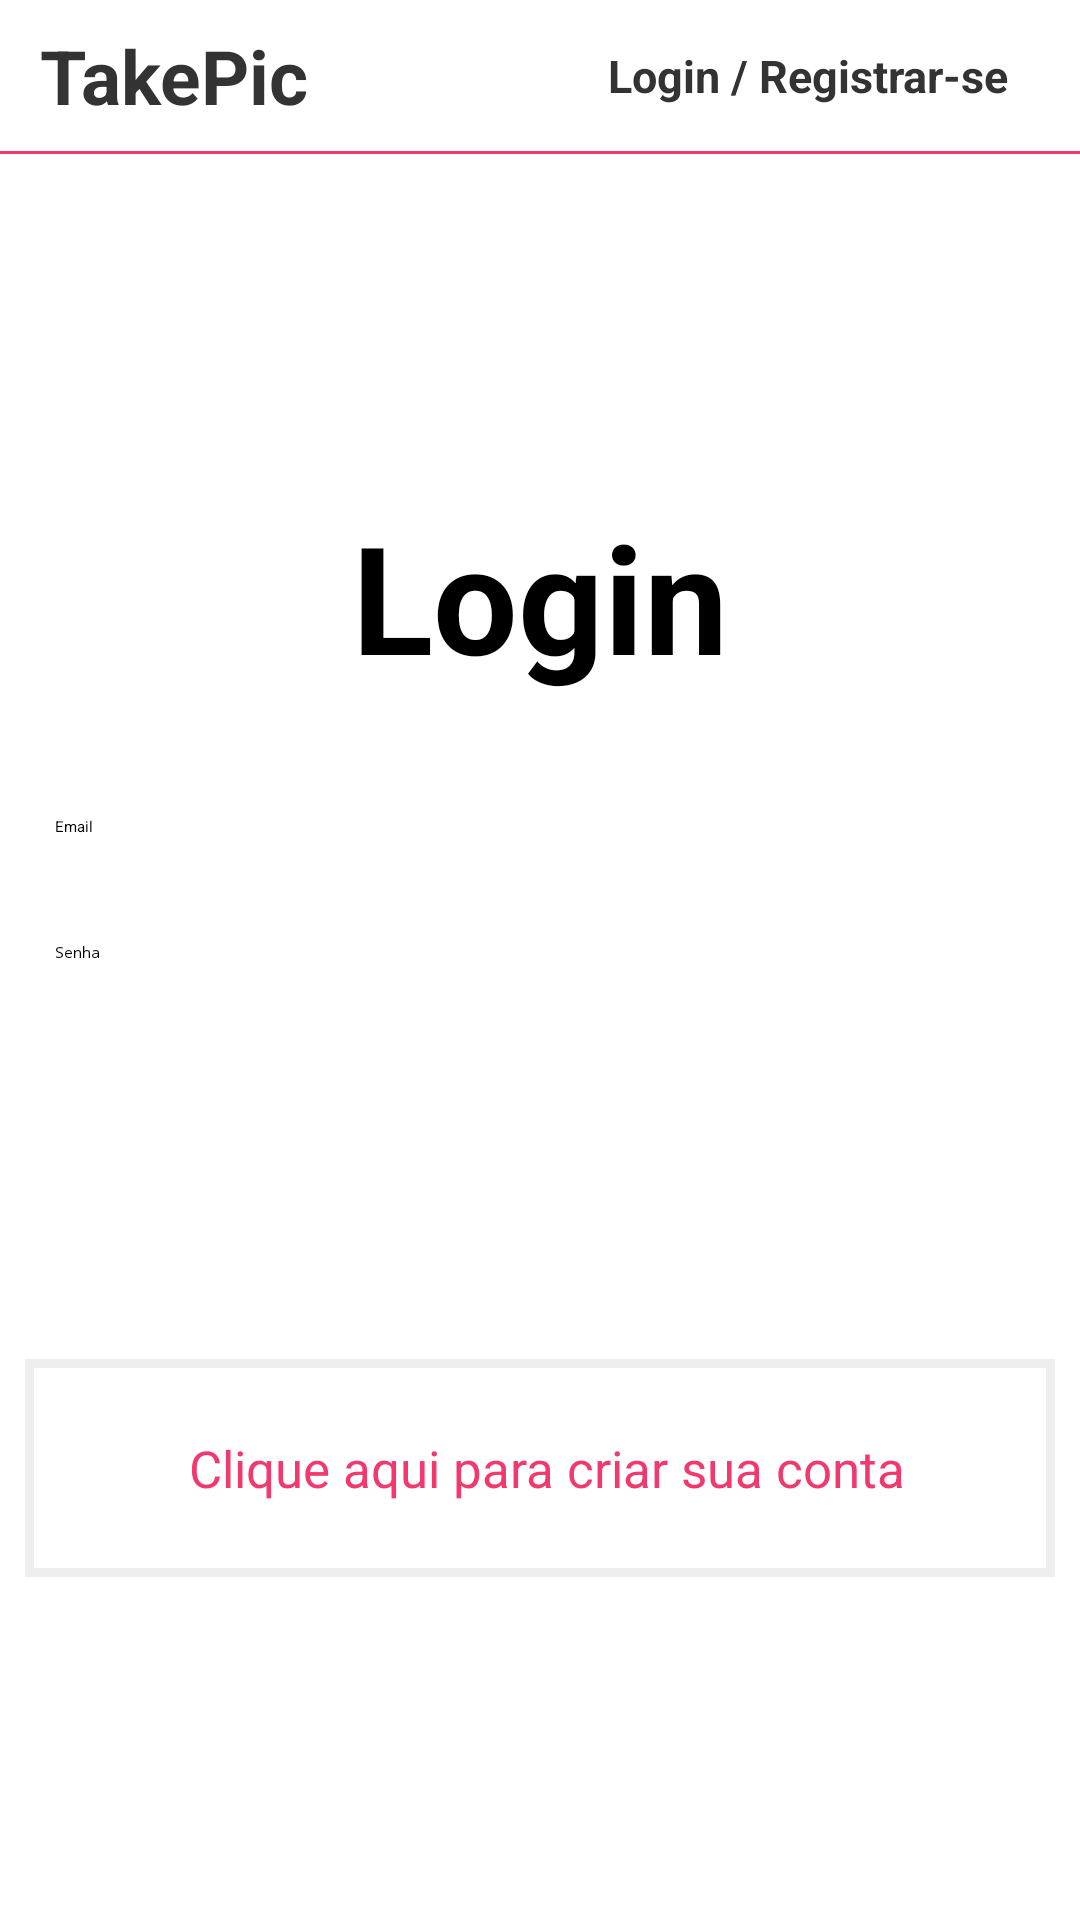

Android layout source for this screen:
<!-- AndroidManifest.xml: application theme Theme.ProjetoIntegrador -->
<!-- res/layout/activity_main.xml -->
<?xml version="1.0" encoding="utf-8"?>
<androidx.appcompat.widget.LinearLayoutCompat
    xmlns:android="http://schemas.android.com/apk/res/android"
    xmlns:app="http://schemas.android.com/apk/res-auto"
    xmlns:tools="http://schemas.android.com/tools"
    android:layout_width="match_parent"
    android:layout_height="match_parent"
    tools:context=".MainActivity"
    android:orientation="vertical"
    android:layout_marginLeft="15dp"
    android:layout_marginRight="15dp"
    >


    <androidx.appcompat.widget.LinearLayoutCompat
        android:layout_width="match_parent"
        android:layout_height="wrap_content"
        android:padding="25px"
        android:layout_gravity="center_horizontal"
        android:orientation="horizontal"
        android:weightSum="100"
        >

        <TextView
            android:layout_width="wrap_content"
            android:layout_height="wrap_content"
            android:text="TakePic"
            android:textColor="#333"
            android:textStyle="bold"
            android:textSize="25dp"
            android:layout_gravity="left"
            android:gravity="left"
            android:layout_weight="90"
            android:layout_marginLeft="5dp"
            >

        </TextView>

        <androidx.appcompat.widget.LinearLayoutCompat
            android:layout_width="wrap_content"
            android:layout_height="wrap_content"
            android:orientation="horizontal"
            android:layout_gravity="center"
            >
            
            <TextView
                android:layout_width="wrap_content"
                android:layout_height="wrap_content"
                android:text="Login / Registrar-se"
                android:layout_gravity="center"
                android:textStyle="bold"
                android:textColor="#333"
                android:layout_marginLeft="10dp"
                android:textSize="15dp"
                >

            </TextView>
            
            
            <ImageView
                android:layout_width="match_parent"
                android:layout_height="wrap_content"
                android:src="@drawable/baseline_person_24"
                android:layout_marginLeft="5dp"
                >

            </ImageView>
        </androidx.appcompat.widget.LinearLayoutCompat>


    </androidx.appcompat.widget.LinearLayoutCompat>

    <ImageView
        android:layout_width="match_parent"
        android:layout_height="wrap_content"
        android:src="@drawable/line_divider"
        >

    </ImageView>

    <androidx.appcompat.widget.LinearLayoutCompat
        android:layout_width="match_parent"
        android:layout_height="match_parent"
        android:orientation="horizontal"
        android:gravity="center"
        >
        <androidx.appcompat.widget.LinearLayoutCompat
            android:layout_width="match_parent"
            android:layout_height="wrap_content"
            android:orientation="vertical"
            android:padding="25px"
            >

            <TextView
                android:layout_width="wrap_content"
                android:layout_height="wrap_content"
                android:text="@string/Login"
                android:textSize="50dp"
                android:textStyle="bold"
                android:layout_gravity="center"
                >

            </TextView>
            


            <androidx.appcompat.widget.LinearLayoutCompat
                android:layout_width="match_parent"
                android:layout_height="match_parent"
                android:orientation="vertical"
                android:layout_marginTop="15dp">

                <EditText
                    android:layout_width="match_parent"
                    android:layout_height="wrap_content"
                    android:id="@+id/txtEmail"
                    android:hint="Email"
                    android:inputType="textEmailAddress"
                    android:layout_marginTop="15dp"
                    android:background="@drawable/edit_text"
                    android:padding="10dp"
                    >

                </EditText>

                <EditText
                    android:layout_width="match_parent"
                    android:layout_height="wrap_content"
                    android:id="@+id/txtSenha"
                    android:hint="Senha"
                    android:inputType="textPassword"
                    android:layout_marginTop="15dp"
                    android:background="@drawable/edit_text"
                    android:padding="10dp"
                    >

                </EditText>

                <Button
                    android:layout_width="wrap_content"
                    android:layout_height="wrap_content"
                    android:id="@+id/btnSalvar"
                    android:hint="Entrar"
                    android:layout_marginTop="15dp"
                    android:textColorHint="@color/white"
                    android:backgroundTint="@color/pink"
                    android:layout_gravity="center"
                    >

                </Button>

                    <androidx.appcompat.widget.LinearLayoutCompat
                        android:layout_width="match_parent"
                        android:layout_height="wrap_content"
                        android:orientation="vertical"
                        android:layout_marginTop="100dp"
                        >

                        <TextView
                            android:layout_width="match_parent"
                            android:layout_height="match_parent"
                            android:id="@+id/criarContaTextView"
                            android:text="@string/criarConta"
                            android:textSize="17dp"
                            android:background="@drawable/frame"
                            android:padding="25dp"
                            android:textAlignment="center"
                            android:clickable="true"
                            android:onClick="criarConta"
                            >

                        </TextView>


                    </androidx.appcompat.widget.LinearLayoutCompat>

            </androidx.appcompat.widget.LinearLayoutCompat>

        </androidx.appcompat.widget.LinearLayoutCompat>


    </androidx.appcompat.widget.LinearLayoutCompat>





</androidx.appcompat.widget.LinearLayoutCompat>
<!-- resources referenced by this layout -->
<resources>
  <color name="pink">#f1396d</color>
  <color name="white">#FFFFFFFF</color>
  <!-- drawable frame (drawable) -->
  <?xml version="1.0" encoding="utf-8"?>
  <shape xmlns:android="http://schemas.android.com/apk/res/android" >
  
      <solid android:color="@color/white" />
  
      <stroke
          android:width="3dp"
          android:color="@color/dark_gray" />
  
  
  
  </shape>
  <!-- drawable line_divider (drawable) -->
  <?xml version="1.0" encoding="utf-8"?>
  <layer-list xmlns:android="http://schemas.android.com/apk/res/android">
  
      <item android:top="-1dp">
          <shape android:shape="rectangle">
              <size android:height="2dp" />
              <solid android:color="@color/pink" />
          </shape>
      </item>
  
  </layer-list>
  <string name="Login"> Login </string>
  <string name="criarConta"> <font color="#f1396d"> <a>Clique aqui para criar sua conta</a></font> </string>
  <color name="dark_gray">#EEE</color>
</resources>
